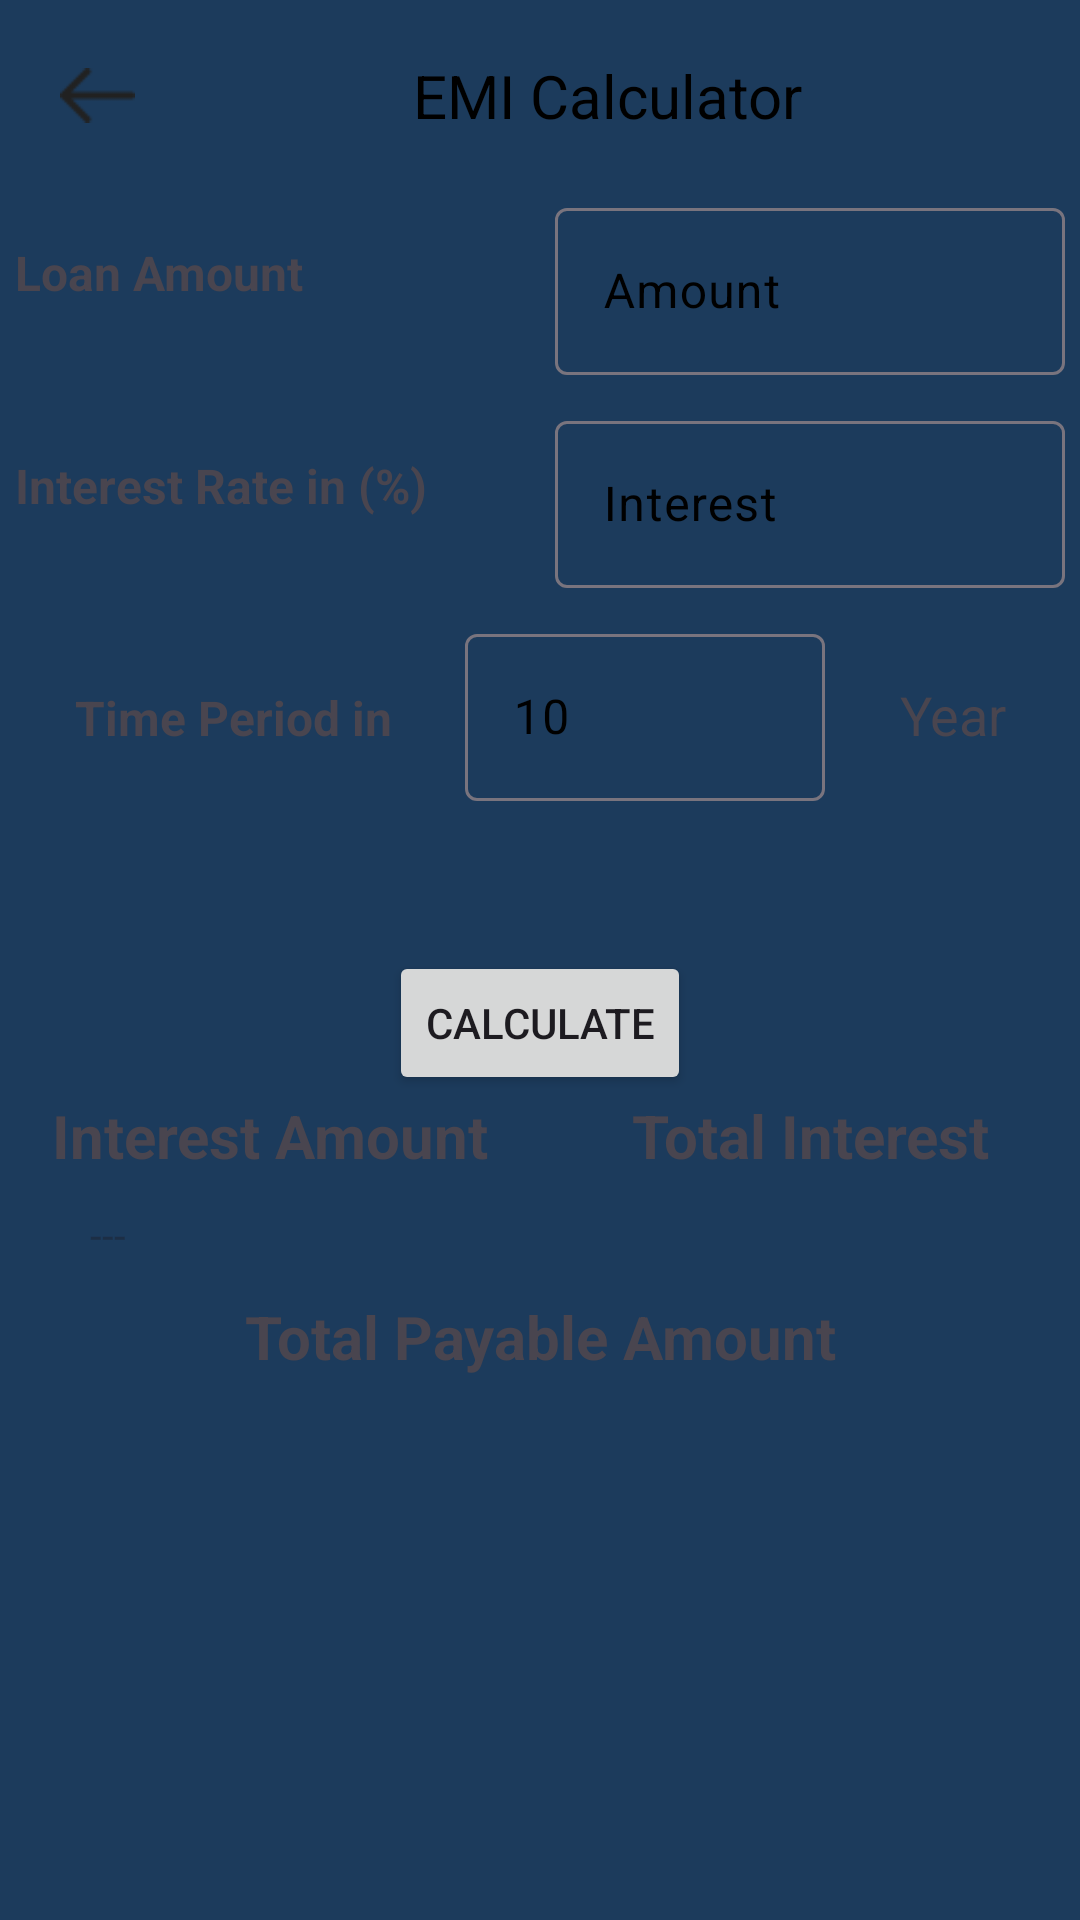

Produce the Android XML layout that renders to this screen, including the resource entries it uses.
<!-- AndroidManifest.xml: application theme Theme.Mastercalclulator -->
<!-- res/layout/activity_sixth.xml -->
<?xml version="1.0" encoding="utf-8"?>
<LinearLayout xmlns:android="http://schemas.android.com/apk/res/android"
    xmlns:tools="http://schemas.android.com/tools"
    android:layout_width="match_parent"
    android:layout_height="match_parent"
    android:background="#1C3B5C"
    android:orientation="vertical"
    tools:context=".Sixth">

    <LinearLayout
        android:layout_width="match_parent"
        android:layout_height="?actionBarSize"
        android:gravity="center"
        android:orientation="horizontal">

        <ImageView
            android:id="@+id/back"
            android:layout_width="25sp"
            android:layout_height="25sp"
            android:layout_marginLeft="20sp"
            android:src="@drawable/img_16" />

        <TextView
            android:layout_width="match_parent"
            android:layout_height="wrap_content"
            android:gravity="center"
            android:text="EMI Calculator"
            android:textColor="@color/black"
            android:textColorHint="@color/black"
            android:textSize="20sp" />

    </LinearLayout>

    <LinearLayout
        android:layout_width="match_parent"
        android:layout_height="match_parent"
        android:orientation="vertical">

        <LinearLayout
            android:layout_width="match_parent"
            android:layout_height="wrap_content"
            android:gravity="center"
            android:orientation="horizontal">

            <TextView
                android:layout_width="165sp"
                android:layout_height="29sp"
                android:text="Loan Amount"
                android:textSize="16sp"
                android:textStyle="bold" />

            <com.google.android.material.textfield.TextInputLayout
                style="@style/ThemeOverlay.Material3.AutoCompleteTextView.OutlinedBox.Dense"
                android:layout_width="170sp"
                android:layout_height="wrap_content"
                android:layout_marginStart="15sp"
                android:hint="Amount"
                android:textColorHint="@color/black">

                <com.google.android.material.textfield.TextInputEditText
                    android:id="@+id/loanAmountEditText"
                    android:layout_width="170sp"
                    android:layout_height="wrap_content"
                    android:inputType="number" />

            </com.google.android.material.textfield.TextInputLayout>

        </LinearLayout>


        <LinearLayout
            android:layout_width="match_parent"
            android:layout_height="wrap_content"
            android:layout_marginTop="10sp"
            android:gravity="center"
            android:orientation="horizontal">


            <TextView
                android:layout_width="165sp"
                android:layout_height="29sp"
                android:text="Interest Rate in (%)"
                android:textSize="16sp"
                android:textStyle="bold" />

            <com.google.android.material.textfield.TextInputLayout
                style="@style/ThemeOverlay.Material3.AutoCompleteTextView.OutlinedBox.Dense"
                android:layout_width="170sp"
                android:layout_height="wrap_content"
                android:layout_marginStart="15sp"
                android:hint="Interest"
                android:textColorHint="@color/black">

                <com.google.android.material.textfield.TextInputEditText
                    android:id="@+id/interestRateEditText"
                    android:layout_width="170sp"
                    android:layout_height="wrap_content"
                    android:inputType="number" />

            </com.google.android.material.textfield.TextInputLayout>

        </LinearLayout>


        <LinearLayout
            android:layout_width="match_parent"
            android:layout_height="wrap_content"
            android:layout_marginStart="25sp"
            android:layout_marginTop="10sp"
            android:orientation="horizontal">

            <TextView
                android:layout_width="130sp"
                android:layout_height="29sp"
                android:text="Time Period in"
                android:textSize="16sp"
                android:textStyle="bold" />

            <com.google.android.material.textfield.TextInputLayout
                style="@style/ThemeOverlay.Material3.AutoCompleteTextView.OutlinedBox.Dense"
                android:layout_width="120sp"
                android:layout_height="wrap_content"
                android:hint="10"
                android:textColorHint="@color/black">

                <com.google.android.material.textfield.TextInputEditText
                    android:id="@+id/loanTenureEditText"
                    android:layout_width="120sp"
                    android:layout_height="wrap_content"
                    android:inputType="number" />

            </com.google.android.material.textfield.TextInputLayout>

            <TextView
                android:layout_width="wrap_content"
                android:layout_height="wrap_content"
                android:layout_marginStart="25sp"
                android:text="Year"
                android:textSize="18sp" />


        </LinearLayout>

        <LinearLayout
            android:layout_width="wrap_content"
            android:layout_height="wrap_content"
            android:layout_gravity="center"
            android:layout_marginTop="50sp"
            android:orientation="vertical">
            </LinearLayout>


        <Button
            android:id="@+id/calculateButton"
            android:layout_width="wrap_content"
            android:layout_height="wrap_content"
            android:layout_gravity="center_horizontal"
            android:text="Calculate" />

        <LinearLayout
            android:layout_width="match_parent"
            android:layout_height="wrap_content"
            android:gravity="center"
            android:orientation="horizontal">

            <LinearLayout
                android:layout_width="match_parent"
                android:layout_height="match_parent"
                android:layout_weight="1"
                android:gravity="center"
                android:orientation="vertical">

                <TextView
                    android:layout_width="match_parent"
                    android:layout_height="wrap_content"
                    android:gravity="center"
                    android:text="Interest Amount"
                    android:textSize="20sp"
                    android:textStyle="bold" />

                <TextView
                    android:id="@+id/interestAmountTextView"
                    android:layout_width="120sp"
                    android:layout_height="30sp"
                    android:layout_marginTop="10sp"
                    android:hint="---" />


            </LinearLayout>

            <LinearLayout
                android:layout_width="match_parent"
                android:layout_height="match_parent"
                android:layout_weight="1"
                android:gravity="center"
                android:orientation="vertical">

                <TextView
                    android:layout_width="match_parent"
                    android:layout_height="wrap_content"
                    android:gravity="center"
                    android:text="Total Interest"
                    android:textSize="20sp"
                    android:textStyle="bold" />

                <TextView
                    android:id="@+id/totalInterestTextView"
                    android:layout_width="120sp"
                    android:layout_height="30sp"
                    android:layout_marginTop="10sp"
                    android:hint="" />

            </LinearLayout>

        </LinearLayout>

        <LinearLayout
            android:layout_width="match_parent"
            android:layout_height="wrap_content"
            android:gravity="center"
            android:orientation="horizontal">

            <LinearLayout
                android:layout_width="match_parent"
                android:layout_height="match_parent"
                android:gravity="center"
                android:orientation="vertical">

                <TextView
                    android:layout_width="match_parent"
                    android:layout_height="wrap_content"
                    android:gravity="center"
                    android:text="Total Payable Amount"
                    android:textSize="20sp"
                    android:textStyle="bold" />

                <TextView
                    android:id="@+id/totalPayableAmountTextView"
                    android:layout_width="120sp"
                    android:layout_height="30sp"
                    android:layout_marginTop="10sp"
                    android:hint="" />


    </LinearLayout>



</LinearLayout>
    </LinearLayout>
</LinearLayout>
<!-- resources referenced by this layout -->
<resources>
  <!-- drawable img_16: png bitmap (drawable, 193 bytes) -->
  <style name="Theme.Mastercalclulator" parent="Base.Theme.Mastercalclulator" />
  <style name="Base.Theme.Mastercalclulator" parent="Theme.Material3.DayNight.NoActionBar">
          
           <item name="colorPrimary">#1C3B5C</item>
      </style>
  <!-- not gathered from this repository: default colours our renderer supplied (Android Studio template values) -->
  <color name="black">#FF000000</color>
</resources>
